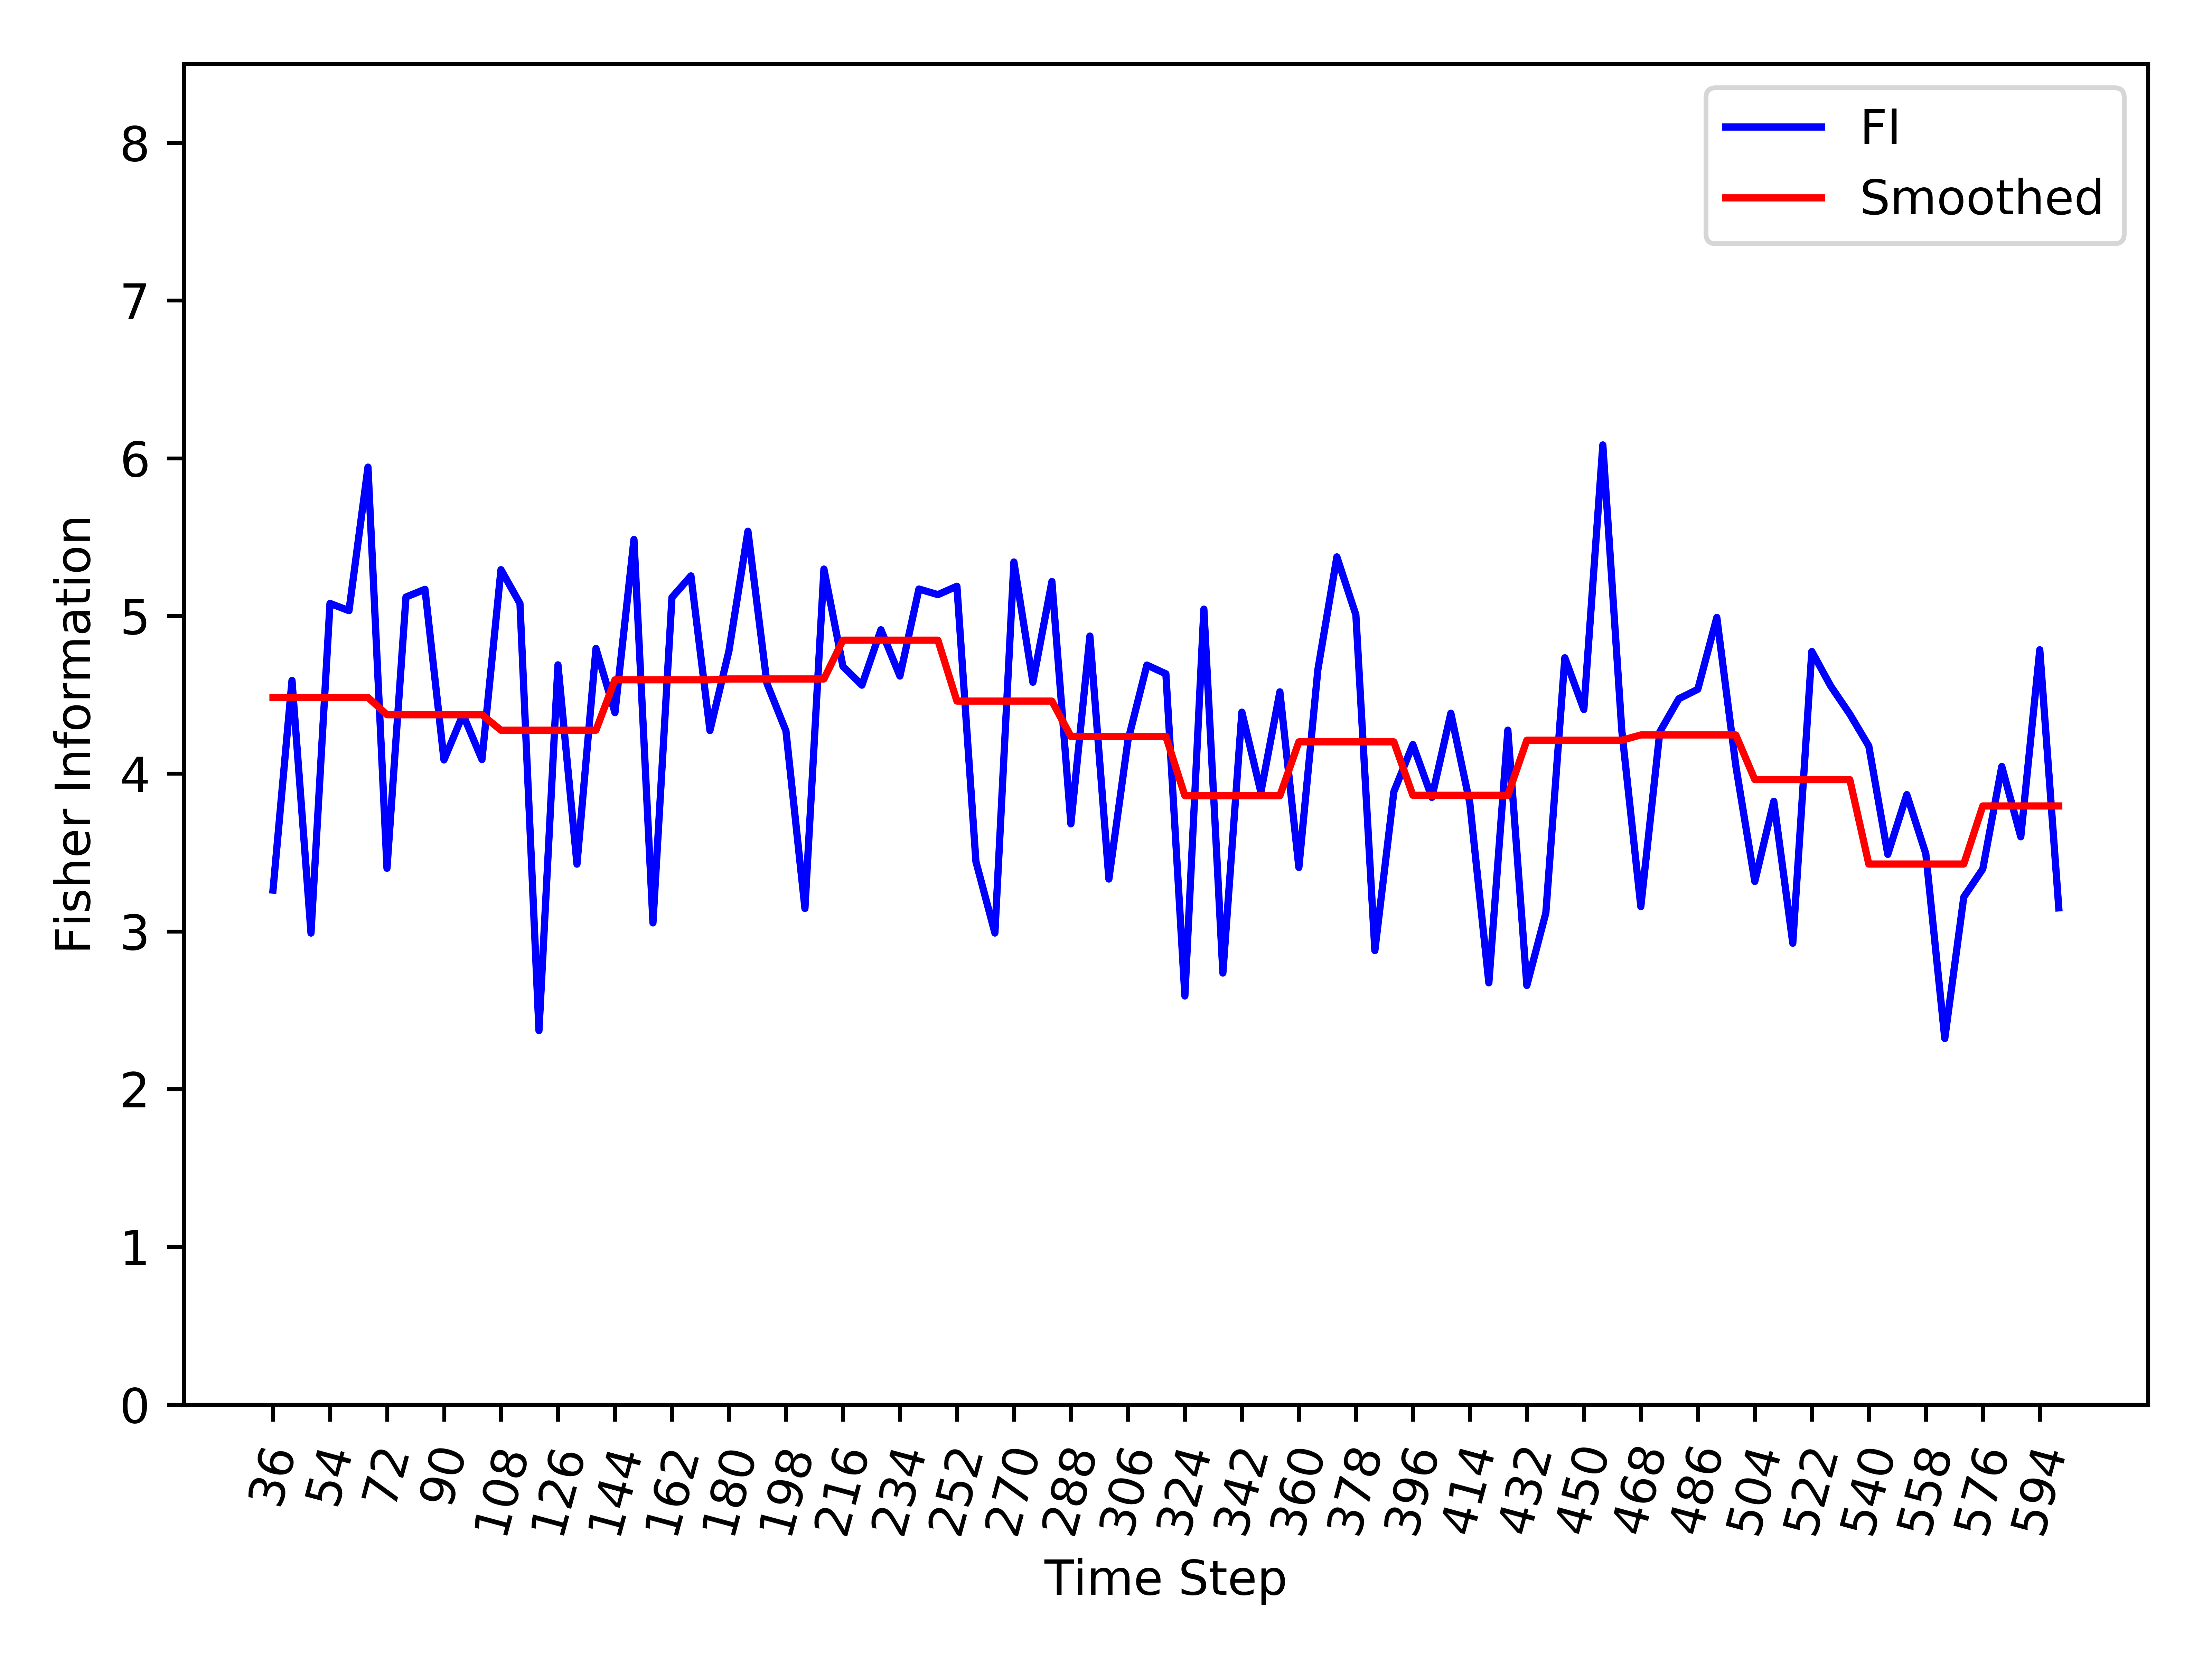

Data behind this chart, as committed beside it:
, Time_Step, FI, Smooth_FI
0, 36, 3.262, 4.483
1, 42, 4.591, 4.483
2, 48, 2.989, 4.483
3, 54, 5.08, 4.483
4, 60, 5.033, 4.483
5, 66, 5.944, 4.483
6, 72, 3.4, 4.374
7, 78, 5.12, 4.374
8, 84, 5.169, 4.374
9, 90, 4.087, 4.374
10, 96, 4.375, 4.374
11, 102, 4.09, 4.374
12, 108, 5.293, 4.276
13, 114, 5.079, 4.276
14, 120, 2.371, 4.276
15, 126, 4.69, 4.276
16, 132, 3.426, 4.276
17, 138, 4.794, 4.276
18, 144, 4.387, 4.595
19, 150, 5.485, 4.595
20, 156, 3.054, 4.595
21, 162, 5.117, 4.595
22, 168, 5.254, 4.595
23, 174, 4.274, 4.595
24, 180, 4.779, 4.6
25, 186, 5.537, 4.6
26, 192, 4.572, 4.6
27, 198, 4.271, 4.6
28, 204, 3.146, 4.6
29, 210, 5.297, 4.6
30, 216, 4.68, 4.846
31, 222, 4.561, 4.846
32, 228, 4.913, 4.846
33, 234, 4.619, 4.846
34, 240, 5.171, 4.846
35, 246, 5.135, 4.846
36, 252, 5.189, 4.46
37, 258, 3.443, 4.46
38, 264, 2.99, 4.46
39, 270, 5.342, 4.46
40, 276, 4.58, 4.46
41, 282, 5.218, 4.46
42, 288, 3.682, 4.236
43, 294, 4.873, 4.236
44, 300, 3.332, 4.236
45, 306, 4.208, 4.236
46, 312, 4.689, 4.236
47, 318, 4.633, 4.236
48, 324, 2.59, 3.86
49, 330, 5.043, 3.86
50, 336, 2.736, 3.86
51, 342, 4.39, 3.86
52, 348, 3.882, 3.86
53, 354, 4.519, 3.86
54, 360, 3.405, 4.202
55, 366, 4.659, 4.202
56, 372, 5.375, 4.202
57, 378, 5.007, 4.202
58, 384, 2.878, 4.202
59, 390, 3.886, 4.202
... 35 more rows
